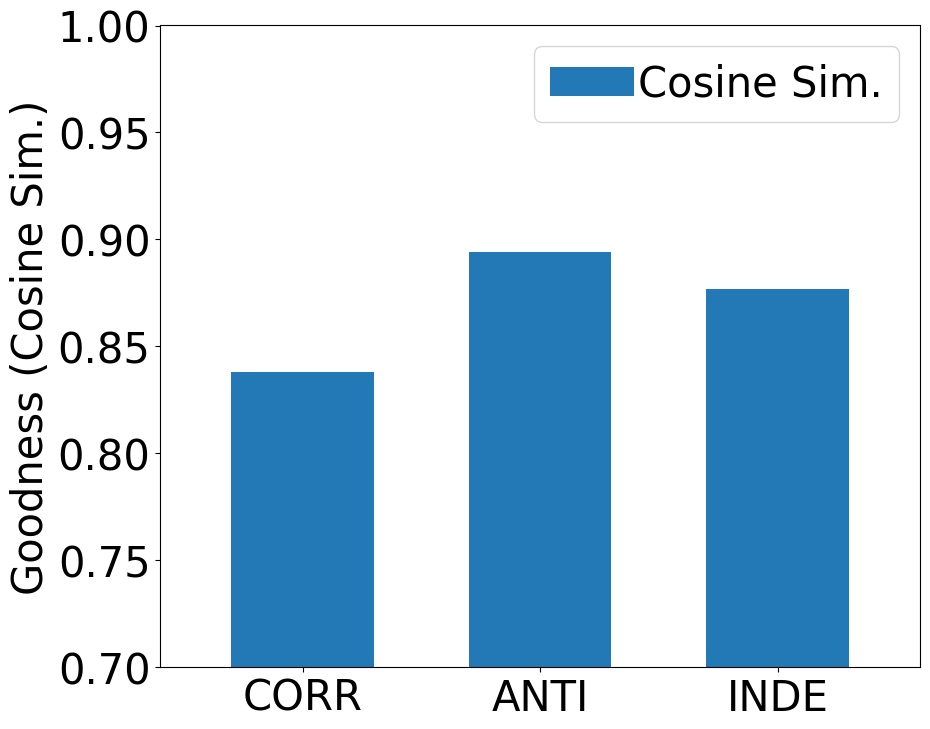

Source code (Python):
import matplotlib
import matplotlib.pyplot as plt
import numpy as np

font = {'family': 'Arial', 'weight': 'normal', 'size': 30}
matplotlib.rc('font', **font)
axis_font = {'fontname': 'Arial', 'size': '35'}

# graph = "C9_NY_5K"

fig, ax = plt.subplots()
fig.set_figheight(8)
fig.set_figwidth(10)

labels = ['CORR', 'ANTI', 'INDE']

# # query time NY
# BBS_query_time = [3749.193, 24352.928, 8876.18]
# Backbone_query_time = [421.3, 434.636, 429.36]


# query time BAY
# BBS_query_time = [1636.507, 27437.443, 8384.04]
# Backbone_query_time = [408.773, 466.729, 585.6]

# # #Goodness (Cosine and ED) NY
# BBS_query_time = [0.835, 0.872, 0.876]
# Backbone_query_time = [1.49, 1.199, 1.239]

# #Goodness (Cosine and ED) BAY
BBS_query_time = [0.838, 0.894, 0.877]
# Backbone_query_time = [1.196, 0.802, 1.126]


x = [i*0.5 for i in np.arange(len(labels))]  # the label locations
width = 0.3  # the width of the bars

# rectsBBS = ax.bar(x - width, [round(i, 3) for i in BBS_query_time],
#                   width, label='BBS', align='edge', alpha=.99)
# rectsBackbone = ax.bar(x, [round(i, 3) for i in Backbone_query_time], width,
#                        label='Backbone', align='edge', hatch="\\", alpha=.99)

rectsBBS = ax.bar(x, [round(i, 3) for i in BBS_query_time],
                  width, label='Cosine Sim.', align='center', alpha=.99)
# rectsBackbone = ax.bar(x, [round(i, 3) for i in Backbone_query_time], width,
#                        label='ED', align='edge', hatch="\\", alpha=.99)

# Add some text for labels, title and custom x-axis tick labels, etc.
# ax.set_xlabel('cluster size')
# ax.set_ylabel('Query time (ms)')
ax.set_ylabel('Goodness (Cosine Sim.)')
# ax.set_xlabel('# of skyline paths')
# ax.set_title(
#     'Comparison on {}'.format(graph))
ax.set_xticks(x)
ax.set_xticklabels(labels)
ax.legend(fontsize="medium", loc=0, handletextpad=0.1, labelspacing=.1)
ax.set_ylim(0.7,1)
plt.xlim(-width, x[-1]+width)
# plt.ticklabel_format(axis="y", style="sci", scilimits=(0, 0))


# def autolabel(rects):
#     """Attach a text label above each bar in *rects*, displaying its height."""
#     for rect in rects:
#         height = rect.get_height()
#         ax.annotate('{}'.format(height),
#                     xy=(rect.get_x() + rect.get_width() / 2, height),
#                     xytext=(0, 3),  # 3 points vertical offset
#                     textcoords="offset points",
#                     ha='center', va='bottom', size=20, weight='bold')


# autolabel(rectsBBS)
# autolabel(rectsBackbone)
# autolabel(rectsV2)
# autolabel(rectsV3)

fig.tight_layout()

# plt.xlim(0 - 2.5 * width, len(x) - width)

# plt.show()
# plt.savefig("""Query_time_anti_corr_comparison_BAY_20K.pdf""")
plt.savefig("""Goodness_anti_corr_comparison_BAY_20K.pdf""")